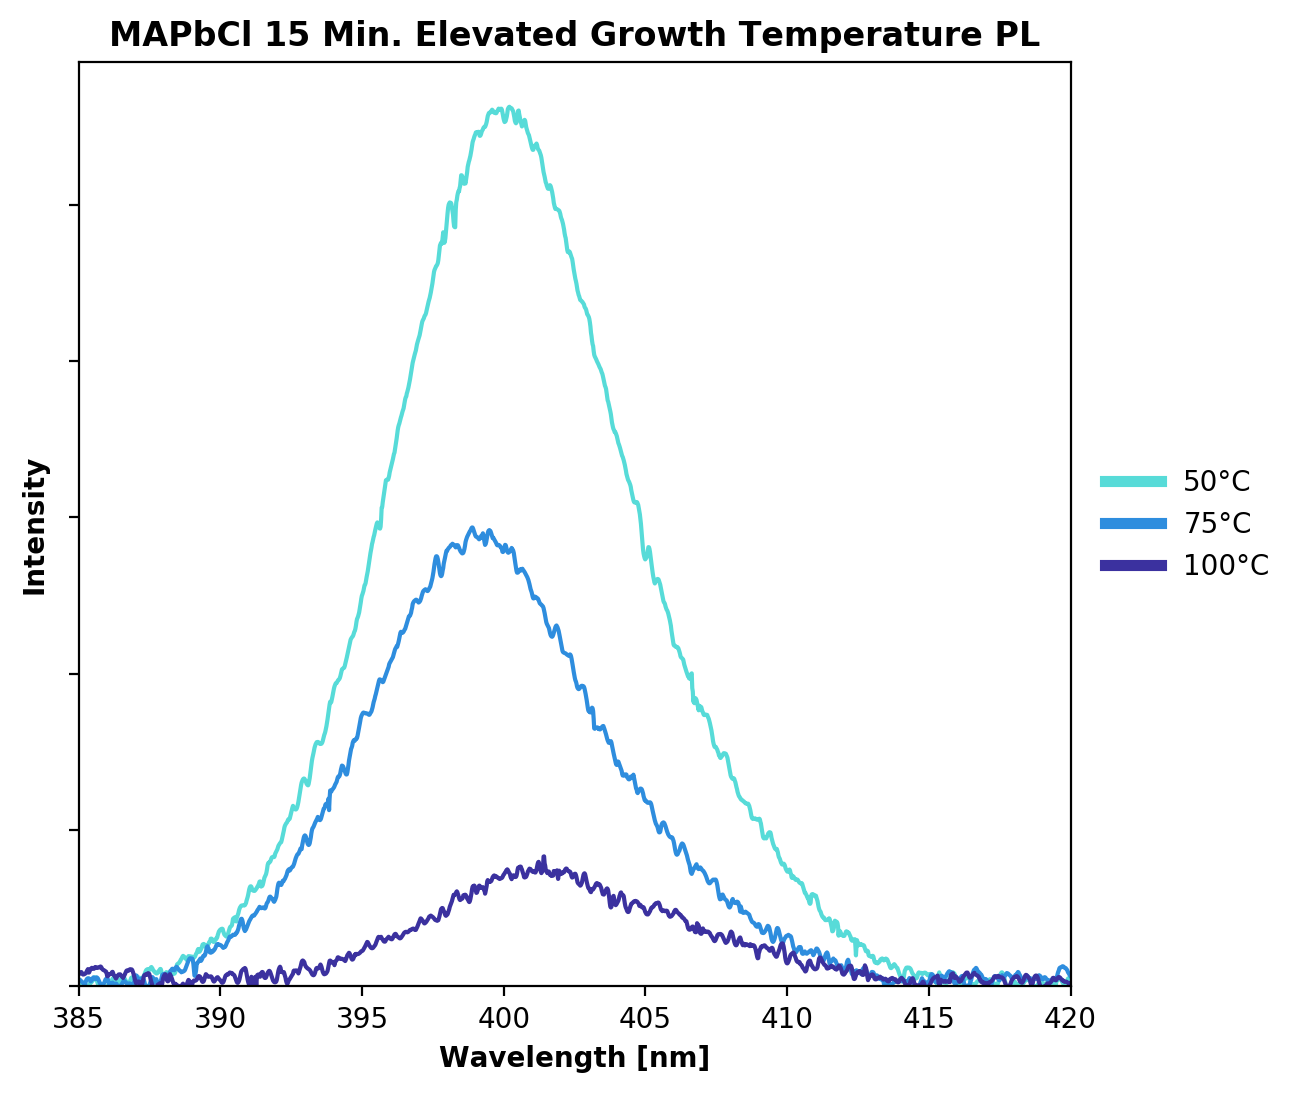

The file beside this chart, header and first rows:
, Sample, Max_Wavelength, Max_Value, FWHM
0, 15min 50C, 400.2, 562.7, 9.582
1, 15min 75C, 398.9, 293.6, 9.354
2, 15min 100C, 401.4, 83.21, 9.188
